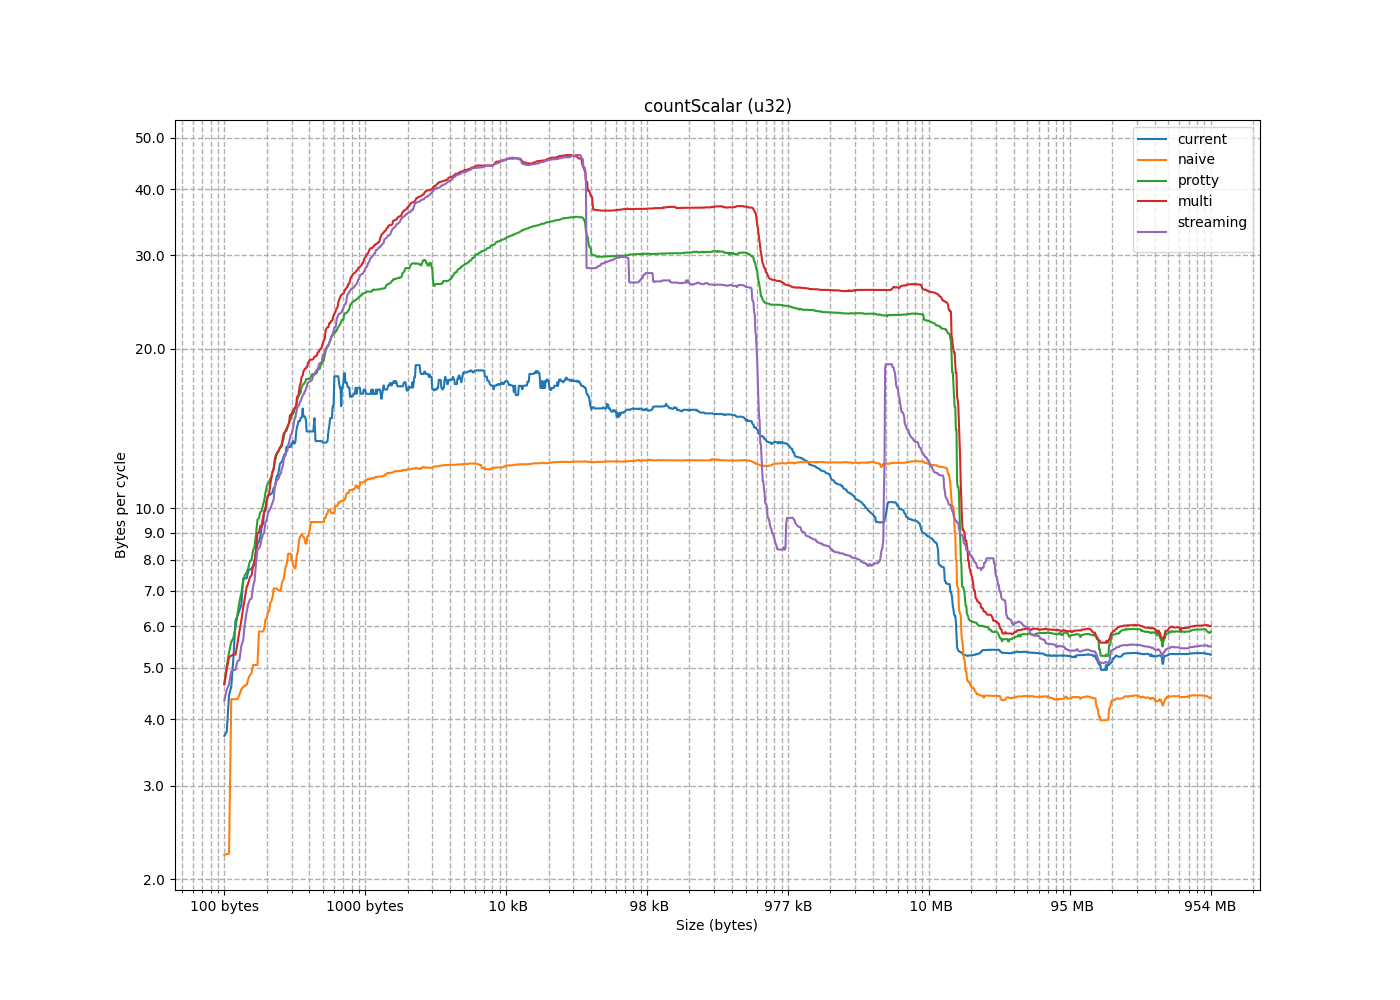

The data file committed next to this chart (first rows):
size, current, naive, protty, multi, streaming
4, 0.3829, 0.5488, 0.6445, 0.6485, 0.6662
8, 0.6986, 1.131, 1.326, 1.312, 1.326
12, 0.9879, 1.551, 1.99, 1.979, 1.988
16, 1.211, 1.773, 2.321, 2.626, 2.655
20, 1.849, 1.926, 2.896, 3.282, 3.316
24, 2.044, 2.007, 3.484, 3.954, 3.978
28, 2.309, 2.086, 4.07, 4.606, 4.653
32, 2.442, 2.096, 4.644, 5.276, 5.149
36, 3.187, 2.147, 3.206, 2.915, 2.623
40, 3.309, 2.177, 3.557, 3.235, 2.897
44, 2.053, 2.183, 3.92, 3.558, 3.188
48, 3.46, 2.197, 4.277, 3.884, 3.333
52, 4.606, 2.22, 4.66, 4.164, 3.749
56, 3.789, 2.233, 5.022, 4.659, 4.053
60, 3.723, 2.228, 5.35, 4.982, 4.34
64, 4.44, 5.495, 5.701, 5.299, 4.549
68, 6.568, 5.252, 5.598, 5.239, 4.928
72, 6.425, 5.156, 5.946, 5.562, 5.177
76, 6.268, 5.066, 6.317, 5.863, 5.501
80, 6.142, 4.886, 6.662, 6.137, 5.634
84, 7.977, 4.767, 6.927, 6.49, 6.073
88, 7.675, 4.852, 7.267, 6.779, 6.375
92, 7.618, 4.643, 7.563, 7.101, 6.616
96, 7.38, 4.605, 7.988, 7.415, 6.73
100, 8.826, 4.633, 7.724, 7.239, 6.763
104, 8.566, 4.557, 7.963, 7.476, 7.136
108, 8.287, 4.448, 8.338, 7.819, 7.311
112, 5.225, 4.366, 8.476, 7.793, 4.959
116, 8.658, 4.163, 8.958, 8.38, 7.899
120, 9.843, 4.18, 7.484, 5.194, 4.894
124, 7.688, 4.175, 9.578, 8.989, 8.508
128, 9.202, 7.809, 9.885, 9.265, 8.4
132, 10.62, 7.46, 9.525, 8.996, 8.38
136, 10.33, 7.289, 9.83, 9.266, 8.751
140, 6.956, 7.062, 10.14, 9.596, 9.013
144, 6.682, 6.803, 10.34, 9.88, 8.924
148, 9.35, 6.682, 10.71, 10.03, 9.515
152, 10.93, 6.645, 11, 10.36, 9.796
156, 10.59, 6.389, 11.22, 10.57, 9.999
160, 7.793, 6.391, 11.47, 10.65, 9.428
164, 10.65, 6.19, 11.14, 11.12, 9.888
168, 10.72, 6.177, 11.37, 11.43, 10.12
172, 12.25, 5.928, 11.75, 11.72, 10.4
176, 11.83, 5.858, 11.9, 11.84, 10.26
180, 13.27, 5.792, 12.25, 12.35, 10.98
184, 11.25, 5.665, 12.43, 12.61, 11.15
188, 13.15, 5.559, 12.79, 12.87, 11.35
192, 9.889, 8.995, 12.98, 13.04, 11.31
196, 12.56, 8.744, 12.7, 12.69, 11.42
200, 12.2, 8.632, 12.86, 12.78, 11.59
204, 12.65, 8.431, 13.09, 13.12, 11.9
208, 9.324, 8.216, 13.38, 13.05, 11.63
212, 14.38, 7.976, 13.59, 13.59, 12.36
216, 13.62, 7.812, 13.99, 13.9, 12
220, 13.06, 7.769, 14.25, 14.11, 12.83
224, 12.36, 7.568, 14.48, 14, 12.58
228, 10.64, 7.368, 13.26, 13.84, 12.56
232, 12.12, 7.307, 13.99, 14.18, 12.78
236, 11.51, 7.232, 14.39, 14.48, 13.1
240, 10.26, 7.006, 14.63, 14.35, 13.31
... 1,464 more rows
